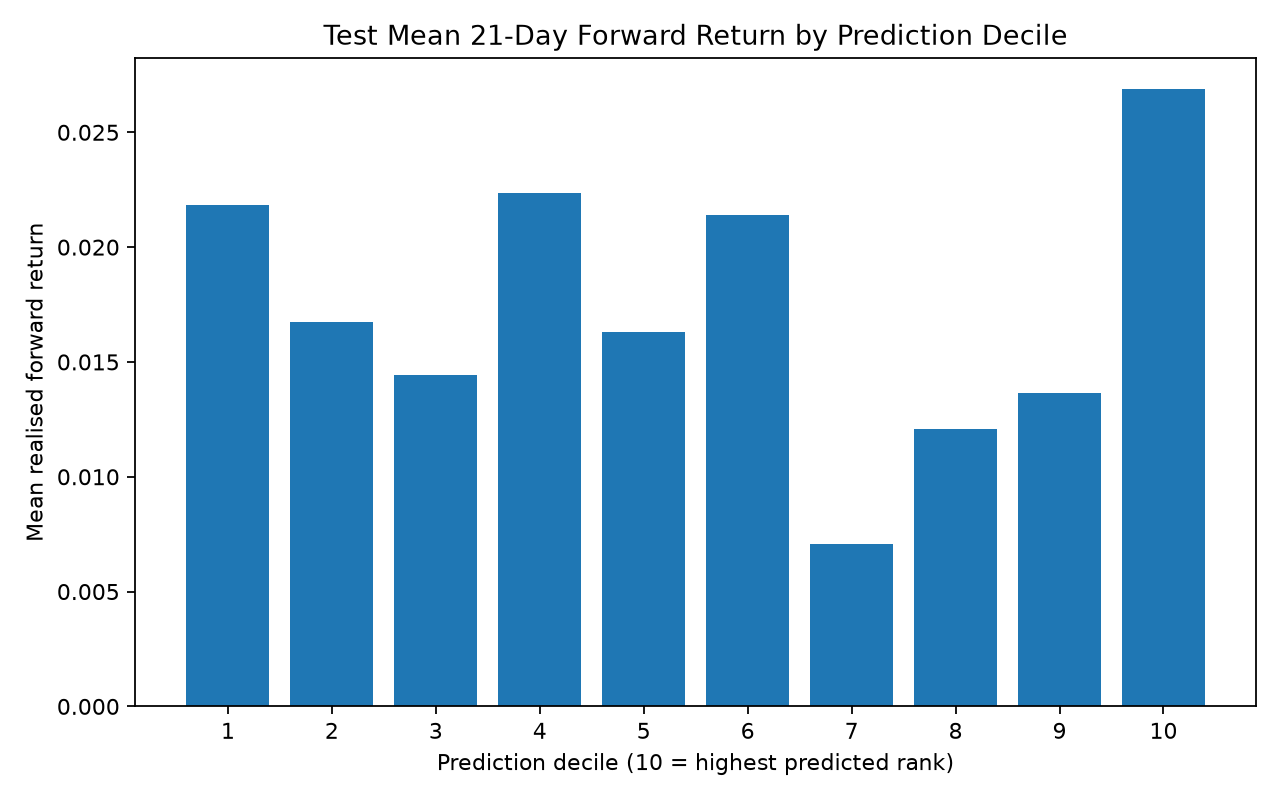

The data file committed next to this chart (first rows):
date, bucket, mean_forward_return, n_assets
2023-01-31, 1, -0.02758, 6
2023-01-31, 2, -0.001697, 6
2023-01-31, 3, -0.02484, 6
2023-01-31, 4, -0.01433, 6
2023-01-31, 5, -0.01306, 6
2023-01-31, 6, -0.0001343, 6
2023-01-31, 7, -0.04351, 6
2023-01-31, 8, -0.01317, 6
2023-01-31, 9, -0.01963, 6
2023-01-31, 10, -0.004559, 6
2023-02-28, 1, 0.06993, 6
2023-02-28, 2, 0.01927, 6
2023-02-28, 3, 0.04332, 6
2023-02-28, 4, -0.0661, 6
2023-02-28, 5, 0.04353, 6
2023-02-28, 6, 0.03555, 6
2023-02-28, 7, 0.01153, 6
2023-02-28, 8, -0.004448, 6
2023-02-28, 9, 0.02331, 6
2023-02-28, 10, 0.01609, 6
2023-03-31, 1, 0.0009762, 6
2023-03-31, 2, 0.009862, 6
2023-03-31, 3, 0.03593, 6
2023-03-31, 4, -0.02676, 6
2023-03-31, 5, 0.01578, 6
2023-03-31, 6, 0.002911, 6
2023-03-31, 7, -0.008529, 6
2023-03-31, 8, 0.0164, 6
2023-03-31, 9, 0.01229, 6
2023-03-31, 10, 0.01832, 6
2023-04-28, 1, -0.03988, 6
2023-04-28, 2, -0.0007818, 6
2023-04-28, 3, -0.03582, 6
2023-04-28, 4, -0.004453, 6
2023-04-28, 5, -0.03509, 6
2023-04-28, 6, 0.01501, 6
2023-04-28, 7, 0.01128, 6
2023-04-28, 8, 0.03221, 6
2023-04-28, 9, 0.01234, 6
2023-04-28, 10, 0.2309, 6
2023-05-31, 1, 0.0388, 6
2023-05-31, 2, 0.03248, 6
2023-05-31, 3, 0.05422, 6
2023-05-31, 4, 0.09264, 6
2023-05-31, 5, 0.06444, 6
2023-05-31, 6, 0.04062, 6
2023-05-31, 7, 0.05864, 6
2023-05-31, 8, 0.05828, 6
2023-05-31, 9, 0.07741, 6
2023-05-31, 10, 0.05038, 6
2023-06-30, 1, 0.07668, 6
2023-06-30, 2, -0.01493, 6
2023-06-30, 3, 0.04156, 6
2023-06-30, 4, 0.03804, 6
2023-06-30, 5, 0.03471, 6
2023-06-30, 6, 0.0457, 6
2023-06-30, 7, 0.02704, 6
2023-06-30, 8, 0.01697, 6
2023-06-30, 9, 0.04139, 6
2023-06-30, 10, 0.04586, 6
... 290 more rows
